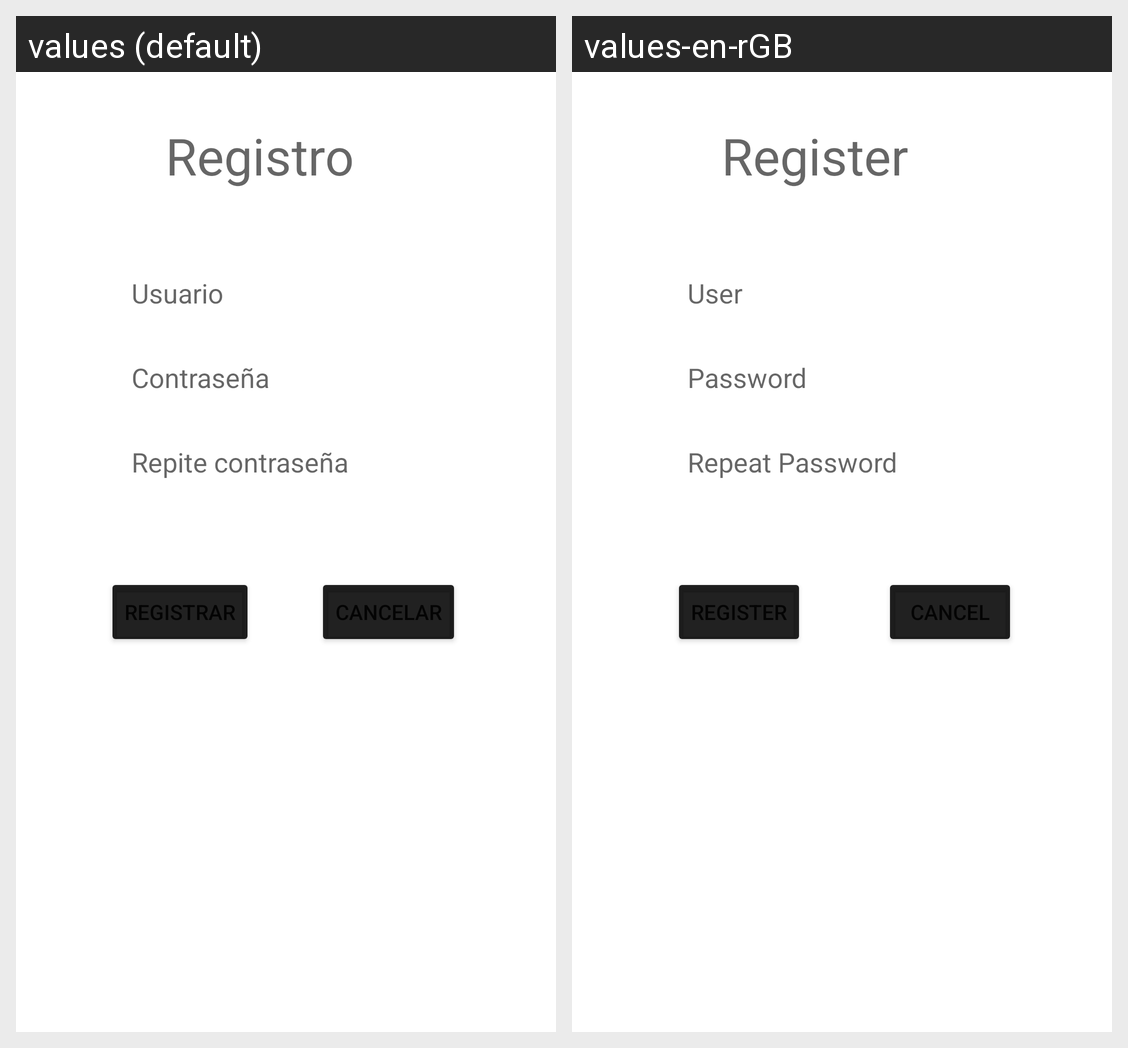

This grid shows one Android layout under two languages. Give, for every string resource on the screen, its name, the default text and each shown locale's text.
Android screen res/layout/activity_registro.xml rendered under 2 locales, left to right: values (default), values-en-rGB. Device: Nexus 5 (rendered at 1080×1920; each locale shown at half size, 540×960, under a caption strip naming it); theme Theme.RetoFinal.
Strings drawn on this screen, with the default value and each locale's value (text and hints the layout hard-codes, and strings that could not be matched under every locale, appear in the picture but are not listed):

TextviewUsuarioLogin
  values: Usuario
  values-en-rGB: User

TituloRegistro
  values: Registro
  values-en-rGB: Register

RepiteContra
  values: Repite contraseña
  values-en-rGB: Repeat Password
